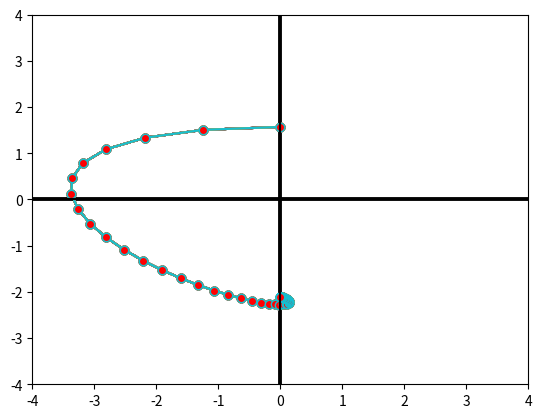

Write Python code to recreate this figure.
import numpy as np
from scipy.linalg import expm, sinm, cosm
import matplotlib.pyplot as plt
import scipy.linalg as LA

A = np.array([[0, 1],
              [-2, -0.4]])

#A = np.array([[1, 1], [1, 2]])

B = np.array([[0],
              [1]])

x = np.array([[3.14/2],
              [0]])

u = np.array([[0]])
K = np.array([[-1.5, -2.1]]) #gain matrix/controller
r = np.array([[-2, 0]]) #goal state

os = np.array([3.14/2])
ss = np.array([0])

print(LA.eigvals(A))

for i in range(0, 50):
    tmp = np.empty((3, 3))

    tmp[:2, :2] = A
    tmp[:2, 2:] = B

    tmp = expm(tmp*0.1)

    Ad = tmp[np.ix_([0, 1], [0, 1])]
    Bd = tmp[np.ix_([0, 1], [2])]

    x = np.add(np.matmul(Ad, x), np.matmul(Bd, np.matmul(K, np.subtract(x, r))))
    #x = np.add(np.matmul(Ad,  x), np.matmul(Bd, u))
    os=np.append(os, x[0, 0])
    ss=np.append(ss, x[1, 0])


    plt.plot(ss, os, marker="o", markerfacecolor="r")
    plt.axvline(x=0, c="black", label="x=0")
    plt.axhline(y=0, c="black", label="y=0")
    plt.xlim([-4, 4])
    plt.ylim([-4, 4])
    plt.draw()
    plt.pause(0.1)

plt.show()

